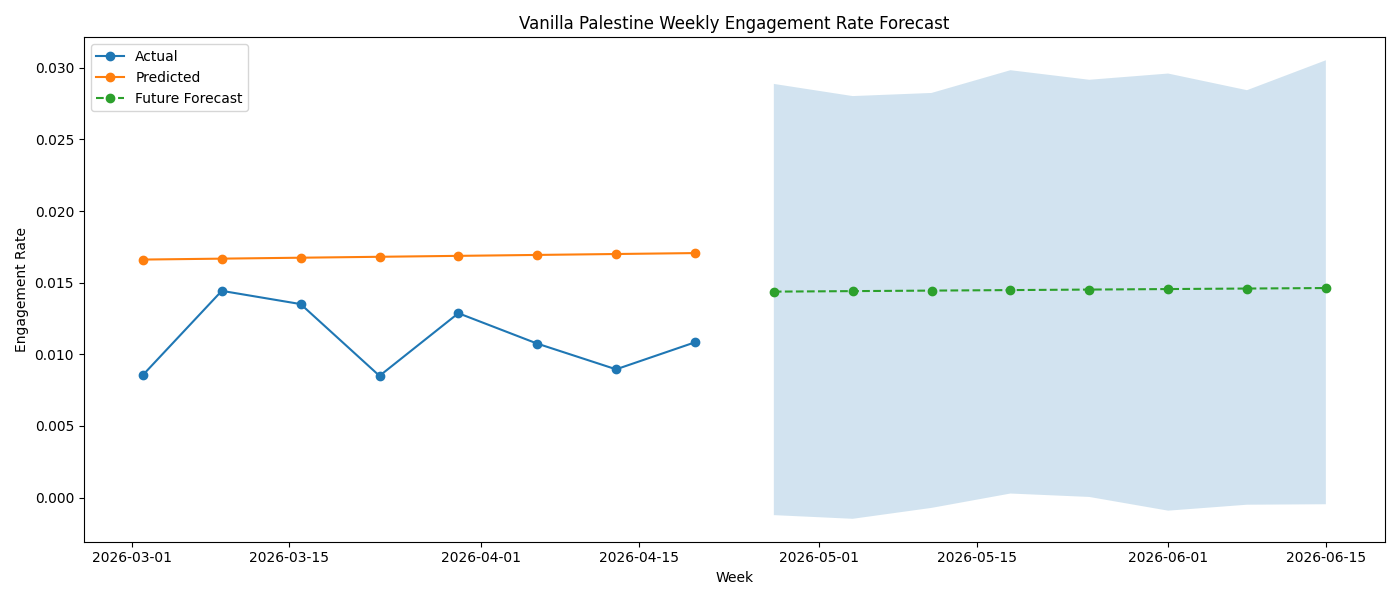

The file beside this chart, header and first rows:
ds, y, yhat, yhat_lower, yhat_upper, forecast_type, business_name, model, aggregation, target, changepoint_prior_scale, seasonality_mode, yearly_seasonality
2026-03-02, 0.008554, 0.01661, , , test, Vanilla Palestine, prophet, weekly, engagement_rate_clipped, 0.01, additive, False
2026-03-09, 0.01443, 0.01668, , , test, Vanilla Palestine, prophet, weekly, engagement_rate_clipped, 0.01, additive, False
2026-03-16, 0.0135, 0.01674, , , test, Vanilla Palestine, prophet, weekly, engagement_rate_clipped, 0.01, additive, False
2026-03-23, 0.008493, 0.01681, , , test, Vanilla Palestine, prophet, weekly, engagement_rate_clipped, 0.01, additive, False
2026-03-30, 0.01287, 0.01687, , , test, Vanilla Palestine, prophet, weekly, engagement_rate_clipped, 0.01, additive, False
2026-04-06, 0.01074, 0.01694, , , test, Vanilla Palestine, prophet, weekly, engagement_rate_clipped, 0.01, additive, False
2026-04-13, 0.00895, 0.017, , , test, Vanilla Palestine, prophet, weekly, engagement_rate_clipped, 0.01, additive, False
2026-04-20, 0.01083, 0.01707, , , test, Vanilla Palestine, prophet, weekly, engagement_rate_clipped, 0.01, additive, False
2026-04-27, , 0.01437, -0.0005188, 0.02987, future, Vanilla Palestine, prophet, weekly, engagement_rate_clipped, 0.01, additive, False
2026-05-04, , 0.01441, -0.0002383, 0.02871, future, Vanilla Palestine, prophet, weekly, engagement_rate_clipped, 0.01, additive, False
2026-05-11, , 0.01445, -0.001039, 0.02949, future, Vanilla Palestine, prophet, weekly, engagement_rate_clipped, 0.01, additive, False
2026-05-18, , 0.01448, 4.457640622940884e-05, 0.02873, future, Vanilla Palestine, prophet, weekly, engagement_rate_clipped, 0.01, additive, False
2026-05-25, , 0.01452, 0.0008819, 0.02786, future, Vanilla Palestine, prophet, weekly, engagement_rate_clipped, 0.01, additive, False
2026-06-01, , 0.01455, 0.0003875, 0.02987, future, Vanilla Palestine, prophet, weekly, engagement_rate_clipped, 0.01, additive, False
2026-06-08, , 0.01459, -0.0005644, 0.02942, future, Vanilla Palestine, prophet, weekly, engagement_rate_clipped, 0.01, additive, False
2026-06-15, , 0.01463, -0.0002185, 0.02924, future, Vanilla Palestine, prophet, weekly, engagement_rate_clipped, 0.01, additive, False
